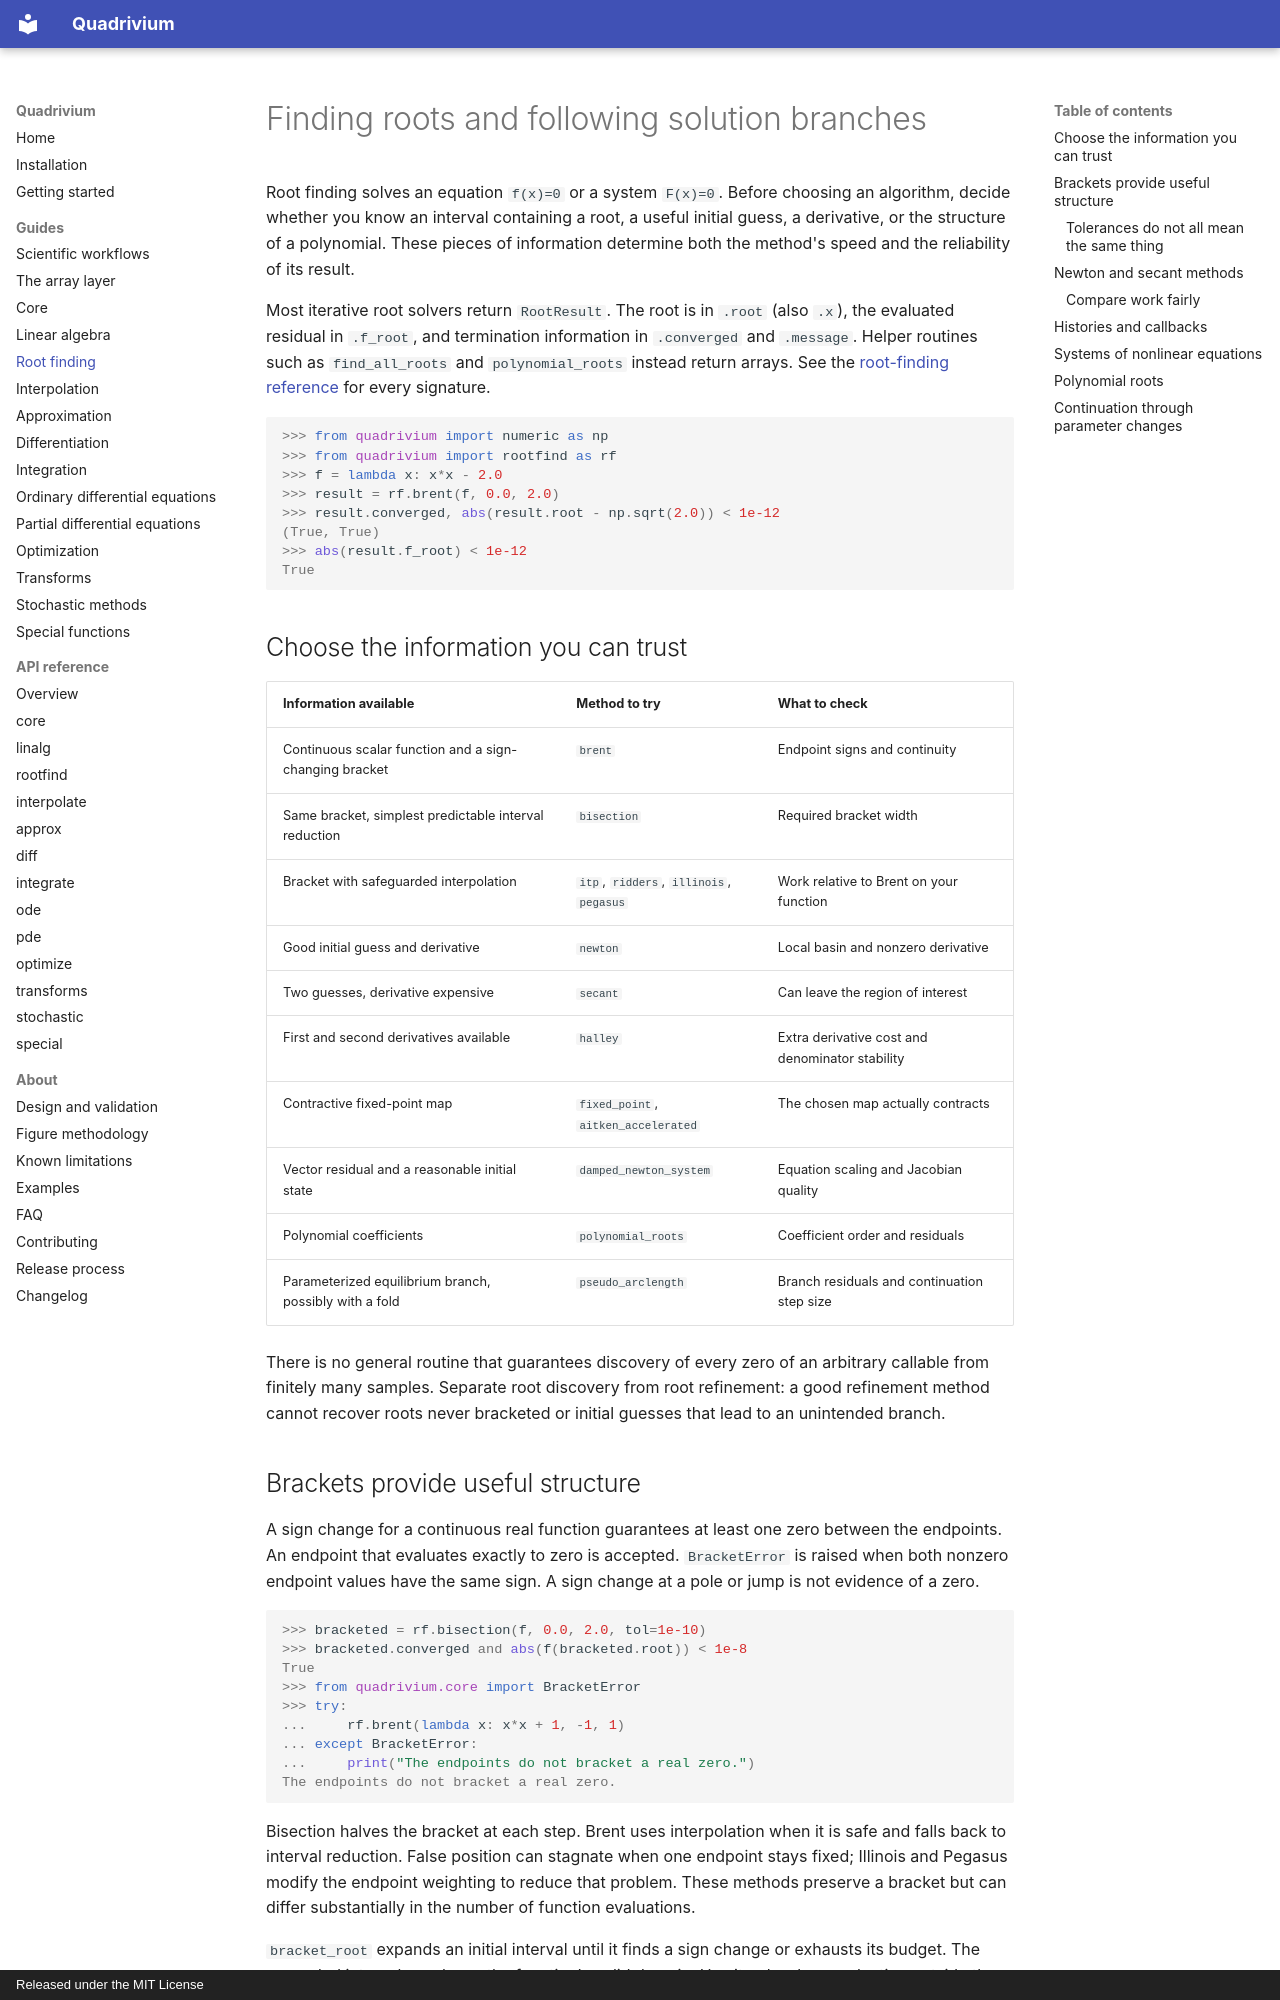

repository: ssmmkk123/quadrivium · page: guides/rootfind/index.html · generator: mkdocs · copyright: Released under the MIT License

# Finding roots and following solution branches

Root finding solves an equation `f(x)=0` or a system `F(x)=0`. Before choosing
an algorithm, decide whether you know an interval containing a root, a useful
initial guess, a derivative, or the structure of a polynomial. These pieces of
information determine both the method's speed and the reliability of its result.

Most iterative root solvers return `RootResult`. The root is in `.root` (also
`.x`), the evaluated residual in `.f_root`, and termination information in
`.converged` and `.message`. Helper routines such as `find_all_roots` and
`polynomial_roots` instead return arrays. See the
[root-finding reference](../api/rootfind.md) for every signature.

```pycon
>>> from quadrivium import numeric as np
>>> from quadrivium import rootfind as rf
>>> f = lambda x: x*x - 2.0
>>> result = rf.brent(f, 0.0, 2.0)
>>> result.converged, abs(result.root - np.sqrt(2.0)) < 1e-12
(True, True)
>>> abs(result.f_root) < 1e-12
True

```

## Choose the information you can trust

| Information available | Method to try | What to check |
| --- | --- | --- |
| Continuous scalar function and a sign-changing bracket | `brent` | Endpoint signs and continuity |
| Same bracket, simplest predictable interval reduction | `bisection` | Required bracket width |
| Bracket with safeguarded interpolation | `itp`, `ridders`, `illinois`, `pegasus` | Work relative to Brent on your function |
| Good initial guess and derivative | `newton` | Local basin and nonzero derivative |
| Two guesses, derivative expensive | `secant` | Can leave the region of interest |
| First and second derivatives available | `halley` | Extra derivative cost and denominator stability |
| Contractive fixed-point map | `fixed_point`, `aitken_accelerated` | The chosen map actually contracts |
| Vector residual and a reasonable initial state | `damped_newton_system` | Equation scaling and Jacobian quality |
| Polynomial coefficients | `polynomial_roots` | Coefficient order and residuals |
| Parameterized equilibrium branch, possibly with a fold | `pseudo_arclength` | Branch residuals and continuation step size |

There is no general routine that guarantees discovery of every zero of an
arbitrary callable from finitely many samples. Separate root discovery from
root refinement: a good refinement method cannot recover roots never bracketed
or initial guesses that lead to an unintended branch.

## Brackets provide useful structure

A sign change for a continuous real function guarantees at least one zero
between the endpoints. An endpoint that evaluates exactly to zero is accepted.
`BracketError` is raised when both nonzero endpoint values have the same sign.
A sign change at a pole or jump is not evidence of a zero.

```pycon
>>> bracketed = rf.bisection(f, 0.0, 2.0, tol=1e-10)
>>> bracketed.converged and abs(f(bracketed.root)) < 1e-8
True
>>> from quadrivium.core import BracketError
>>> try:
...     rf.brent(lambda x: x*x + 1, -1, 1)
... except BracketError:
...     print("The endpoints do not bracket a real zero.")
The endpoints do not bracket a real zero.

```

Bisection halves the bracket at each step. Brent uses interpolation when it is
safe and falls back to interval reduction. False position can stagnate when
one endpoint stays fixed; Illinois and Pegasus modify the endpoint weighting
to reduce that problem. These methods preserve a bracket but can differ
substantially in the number of function evaluations.

`bracket_root` expands an initial interval until it finds a sign change or
exhausts its budget. The expanded interval may leave the function's valid
domain. Use it only when evaluation outside the initial interval is meaningful.
